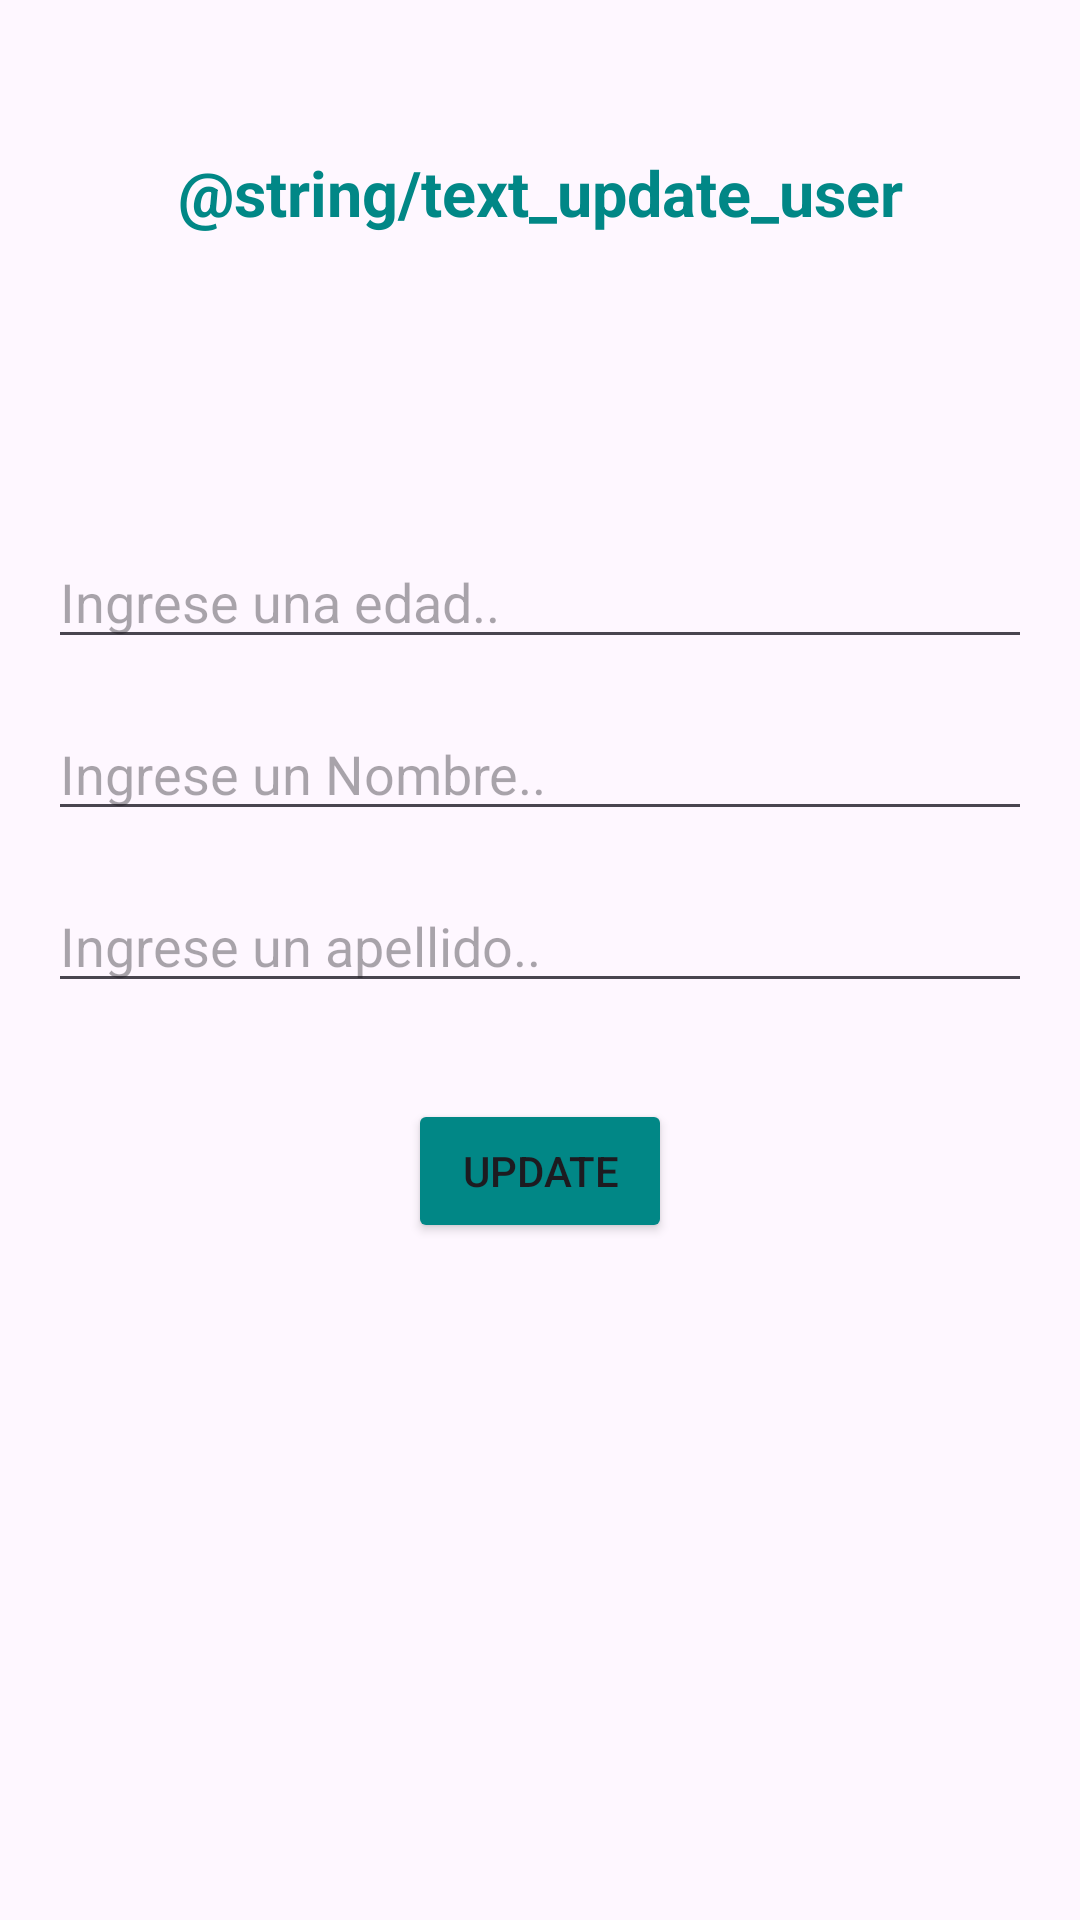

Write the Android layout XML for this screen, with the resource values it uses.
<!-- AndroidManifest.xml: application theme Theme.TPSeminario -->
<!-- res/layout/fragment_update_user.xml -->
<?xml version="1.0" encoding="utf-8"?>
<androidx.constraintlayout.widget.ConstraintLayout xmlns:android="http://schemas.android.com/apk/res/android"
    xmlns:tools="http://schemas.android.com/tools"
    android:layout_width="match_parent"
    android:layout_height="match_parent"
    xmlns:app="http://schemas.android.com/apk/res-auto"
    tools:context=".ui.add.AddUserFragment">


    <TextView
        android:id="@+id/tvTitle"
        android:layout_width="match_parent"
        android:layout_height="wrap_content"
        android:text="@string/text_update_user"
        android:textSize="21sp"
        android:textStyle="bold"
        android:textColor="@color/teal_700"
        android:textAlignment="center"
        android:layout_marginTop="50dp"
        app:layout_constraintStart_toStartOf="parent"
        app:layout_constraintEnd_toEndOf="parent"
        app:layout_constraintTop_toTopOf="parent"/>

    <EditText
        android:id="@+id/etAge"
        android:layout_width="match_parent"
        android:layout_height="wrap_content"
        android:layout_marginTop="100dp"
        android:layout_marginStart="16dp"
        android:layout_marginEnd="16dp"
        android:hint="Ingrese una edad.."
        android:inputType="number"
        app:layout_constraintStart_toStartOf="parent"
        app:layout_constraintEnd_toEndOf="parent"
        app:layout_constraintTop_toBottomOf="@+id/tvTitle"/>

    <EditText
        android:id="@+id/etName"
        android:layout_width="match_parent"
        android:layout_height="wrap_content"
        android:layout_margin="16dp"
        android:hint="Ingrese un Nombre.."
        android:inputType="text"
        app:layout_constraintStart_toStartOf="parent"
        app:layout_constraintEnd_toEndOf="parent"
        app:layout_constraintTop_toBottomOf="@+id/etAge"/>


    <EditText
        android:id="@+id/etLastName"
        android:layout_width="match_parent"
        android:layout_height="wrap_content"
        android:layout_margin="16dp"
        android:hint="Ingrese un apellido.."
        android:inputType="text"
        app:layout_constraintStart_toStartOf="parent"
        app:layout_constraintEnd_toEndOf="parent"
        app:layout_constraintTop_toBottomOf="@+id/etName"/>

    <Button
        android:id="@+id/btnUpdate"
        android:layout_width="wrap_content"
        android:layout_height="wrap_content"
        android:text="update"
        android:backgroundTint="@color/teal_700"
        android:layout_marginTop="32dp"
        app:layout_constraintTop_toBottomOf="@+id/etLastName"
        app:layout_constraintStart_toStartOf="parent"
        app:layout_constraintEnd_toEndOf="parent"/>


</androidx.constraintlayout.widget.ConstraintLayout>
<!-- resources referenced by this layout -->
<resources>
  <color name="teal_700">#FF018786</color>
  <style name="Theme.TPSeminario" parent="Base.Theme.TPSeminario" />
  <style name="Base.Theme.TPSeminario" parent="Theme.Material3.DayNight.NoActionBar">
          
          
      </style>
</resources>
